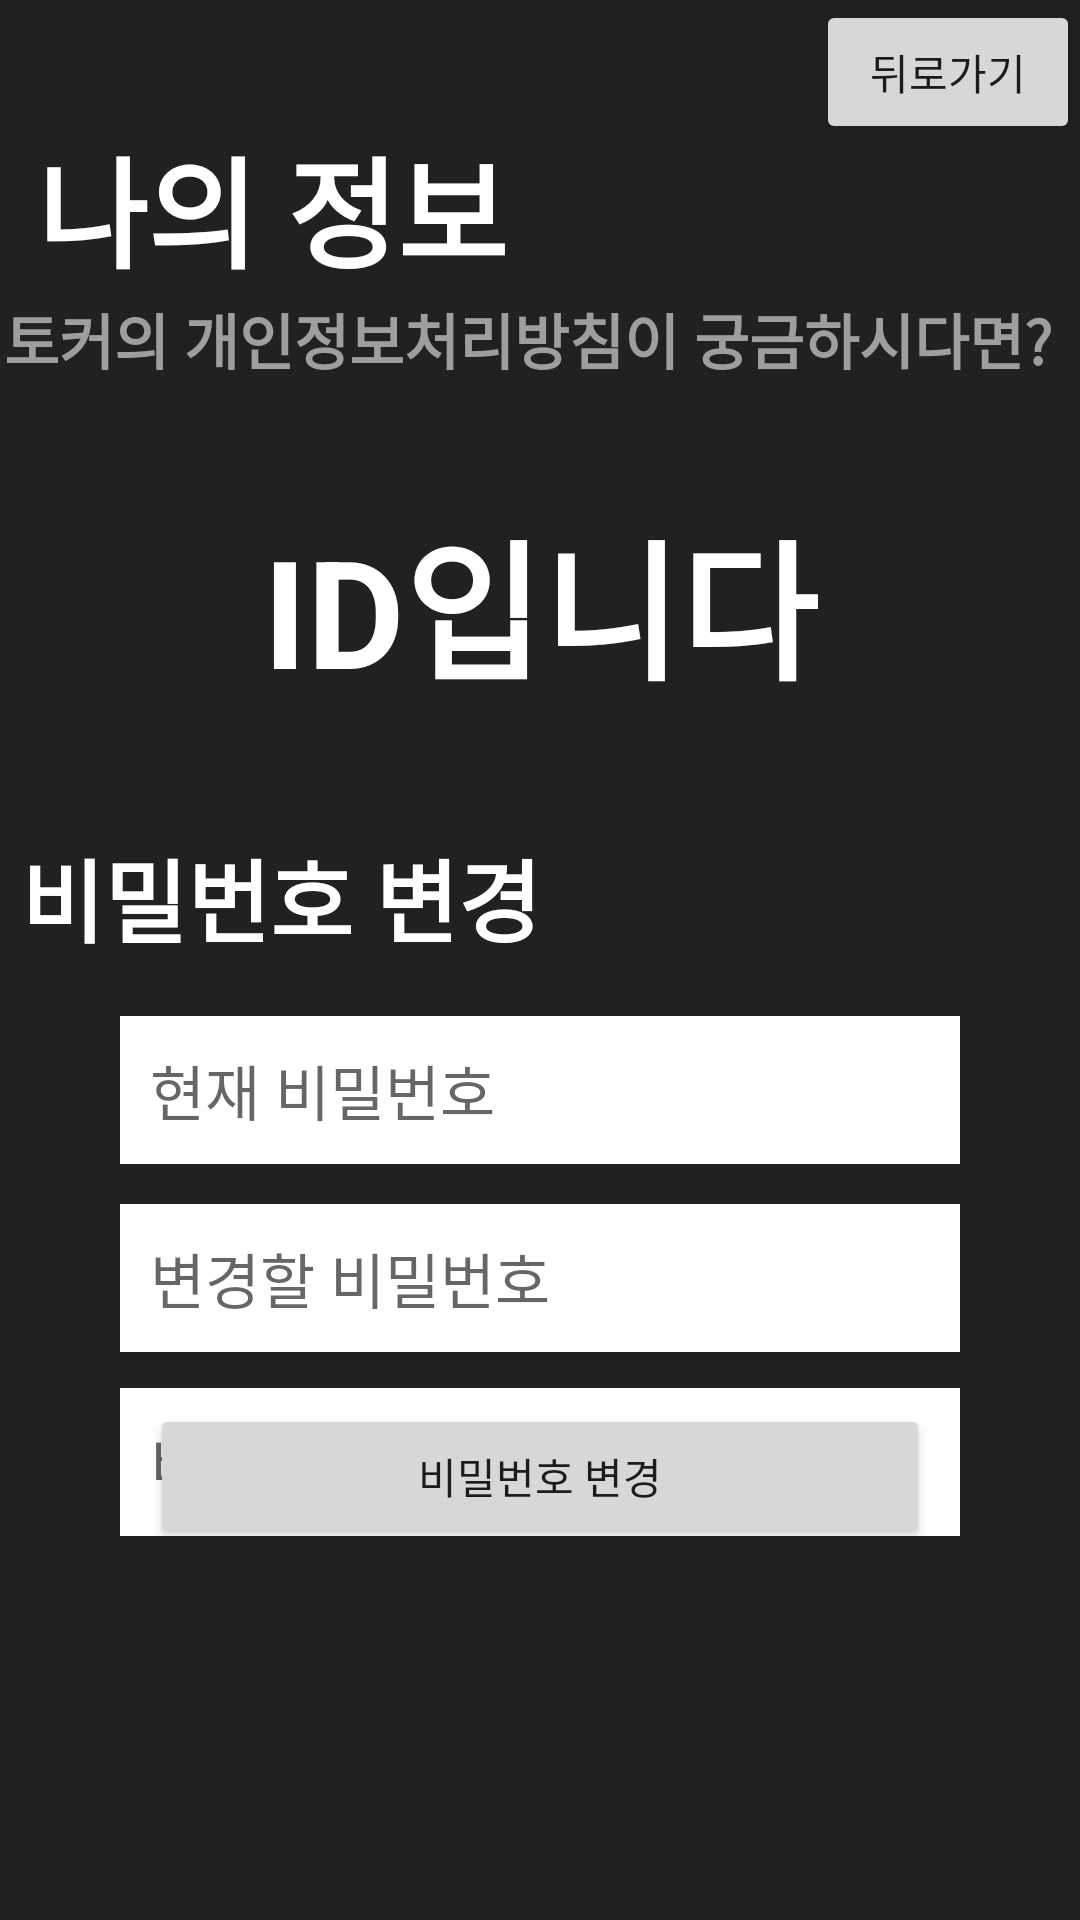

Write the Android layout XML for this screen, with the resource values it uses.
<!-- AndroidManifest.xml: application theme Theme.AppCompat.Light.NoActionBar -->
<!-- res/layout/page_myinfo.xml -->
<?xml version="1.0" encoding="utf-8"?>
<androidx.constraintlayout.widget.ConstraintLayout xmlns:android="http://schemas.android.com/apk/res/android"
    xmlns:app="http://schemas.android.com/apk/res-auto"
    xmlns:tools="http://schemas.android.com/tools"
    android:layout_width="match_parent"
    android:layout_height="match_parent"
    android:background="@color/tokerBlack"
    tools:context=".page.Page_Splash">

    <Button
        android:id="@+id/page_myinfo_button_back"
        android:layout_width="wrap_content"
        android:layout_height="wrap_content"
        android:text="뒤로가기"
        app:layout_constraintEnd_toEndOf="parent"
        app:layout_constraintTop_toTopOf="parent" />

    <TextView
        android:id="@+id/page_myinfo_textview_title"
        android:layout_width="wrap_content"
        android:layout_height="wrap_content"
        android:text="나의 정보"
        android:textColor="@color/tokerWhite"
        android:textSize="40dp"
        android:textStyle="bold"
        app:layout_constraintBottom_toBottomOf="parent"
        app:layout_constraintHorizontal_bias="0.06"
        app:layout_constraintLeft_toLeftOf="parent"
        app:layout_constraintRight_toRightOf="parent"
        app:layout_constraintTop_toTopOf="parent"
        app:layout_constraintVertical_bias="0.069" />

    <TextView
        android:id="@+id/page_myinfo_textview_privacy"
        android:layout_width="wrap_content"
        android:layout_height="wrap_content"
        android:text="토커의 개인정보처리방침이 궁금하시다면?"
        android:textColor="@color/tokerNormalGray"
        android:textSize="20dp"
        android:textStyle="bold"
        app:layout_constraintBottom_toBottomOf="parent"
        app:layout_constraintHorizontal_bias="0.125"
        app:layout_constraintLeft_toLeftOf="parent"
        app:layout_constraintRight_toRightOf="parent"
        app:layout_constraintTop_toBottomOf="@+id/page_myinfo_textview_title"
        app:layout_constraintVertical_bias="0.0" />

    <TextView
        android:id="@+id/page_myinfo_textview_myID"
        android:layout_width="wrap_content"
        android:layout_height="wrap_content"
        android:text="ID입니다"
        android:textColor="@color/tokerWhite"
        android:textSize="50dp"
        android:textStyle="bold"
        app:layout_constraintBottom_toBottomOf="parent"
        app:layout_constraintEnd_toEndOf="parent"
        app:layout_constraintStart_toStartOf="parent"
        app:layout_constraintTop_toBottomOf="@+id/page_myinfo_textview_privacy"
        app:layout_constraintVertical_bias="0.085" />

    <TextView
        android:id="@+id/page_myinfo_textview_changePW"
        android:layout_width="wrap_content"
        android:layout_height="wrap_content"
        android:text="비밀번호 변경"
        android:textColor="@color/tokerWhite"
        android:textSize="30dp"
        android:textStyle="bold"
        app:layout_constraintBottom_toBottomOf="parent"
        app:layout_constraintEnd_toEndOf="parent"
        app:layout_constraintHorizontal_bias="0.038"
        app:layout_constraintStart_toStartOf="parent"
        app:layout_constraintTop_toBottomOf="@+id/page_myinfo_textview_myID"
        app:layout_constraintVertical_bias="0.11" />

    <EditText
        android:id="@+id/page_myinfo_oldPW"
        android:layout_width="0dp"
        android:layout_height="wrap_content"
        android:layout_marginStart="40dp"
        android:layout_marginEnd="40dp"
        android:background="@color/tokerWhite"
        android:hint="현재 비밀번호"
        android:padding="10dp"
        android:textColor="@color/tokerBlack"
        android:textSize="20dp"
        app:layout_constraintBottom_toBottomOf="parent"
        app:layout_constraintEnd_toEndOf="parent"
        app:layout_constraintHorizontal_bias="0.0"
        app:layout_constraintStart_toStartOf="parent"
        app:layout_constraintTop_toBottomOf="@+id/page_myinfo_textview_changePW"
        app:layout_constraintVertical_bias="0.067" />

    <EditText
        android:id="@+id/page_myinfo_newPW"
        android:layout_width="0dp"
        android:layout_height="wrap_content"
        android:layout_marginStart="40dp"
        android:layout_marginEnd="40dp"
        android:background="@color/tokerWhite"
        android:hint="변경할 비밀번호"
        android:padding="10dp"
        android:textColor="@color/tokerBlack"
        android:textSize="20dp"
        app:layout_constraintBottom_toBottomOf="parent"
        app:layout_constraintEnd_toEndOf="parent"
        app:layout_constraintHorizontal_bias="0.0"
        app:layout_constraintStart_toStartOf="parent"
        app:layout_constraintTop_toBottomOf="@+id/page_myinfo_oldPW"
        app:layout_constraintVertical_bias="0.066" />

    <EditText
        android:id="@+id/page_myinfo_newPWCheck"
        android:layout_width="0dp"
        android:layout_height="wrap_content"
        android:layout_marginStart="40dp"
        android:layout_marginEnd="40dp"
        android:background="@color/tokerWhite"
        android:hint="비밀번호 확인"
        android:padding="10dp"
        android:textColor="@color/tokerBlack"
        android:textSize="20dp"
        app:layout_constraintBottom_toBottomOf="parent"
        app:layout_constraintEnd_toEndOf="parent"
        app:layout_constraintHorizontal_bias="0.0"
        app:layout_constraintStart_toStartOf="parent"
        app:layout_constraintTop_toBottomOf="@+id/page_myinfo_newPW"
        app:layout_constraintVertical_bias="0.086" />

    <Button
        android:id="@+id/page_myinfo_button_changePW"
        android:layout_width="0dp"
        android:layout_height="wrap_content"
        android:layout_marginStart="50dp"
        android:layout_marginEnd="50dp"
        android:layout_marginBottom="124dp"
        android:text="비밀번호 변경"
        app:layout_constraintBottom_toBottomOf="parent"
        app:layout_constraintEnd_toEndOf="parent"
        app:layout_constraintHorizontal_bias="1.0"
        app:layout_constraintStart_toStartOf="parent" />

</androidx.constraintlayout.widget.ConstraintLayout>
<!-- resources referenced by this layout -->
<resources>
  <color name="tokerBlack">#212121</color>
  <color name="tokerNormalGray">#9E9E9E</color>
  <color name="tokerWhite">#FFFFFFFF</color>
</resources>
